Image classification data set "data" (anmesh-vicky/Bilinear_Coord_Ebeam on GitHub). Class labels (12): Centred, Hexagonal, Noise, Obilique, Rectangular, Square, centred, hexagonal, noise, oblique, rectangular, square.

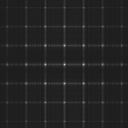
Label: square

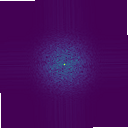
Label: Noise

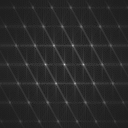
Label: oblique

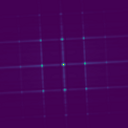
Label: Rectangular

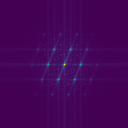
Label: Centred

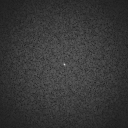
Label: noise
